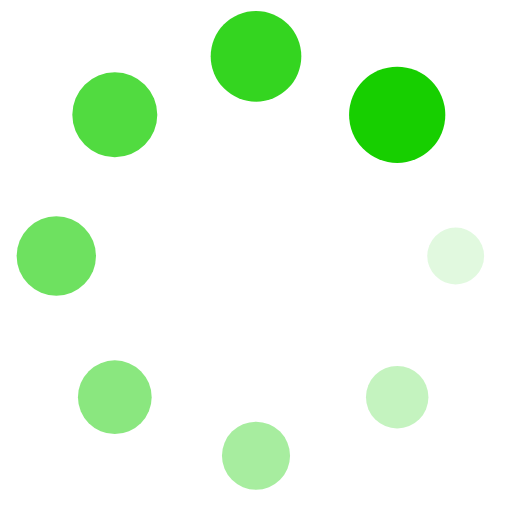
t = 0.00 s
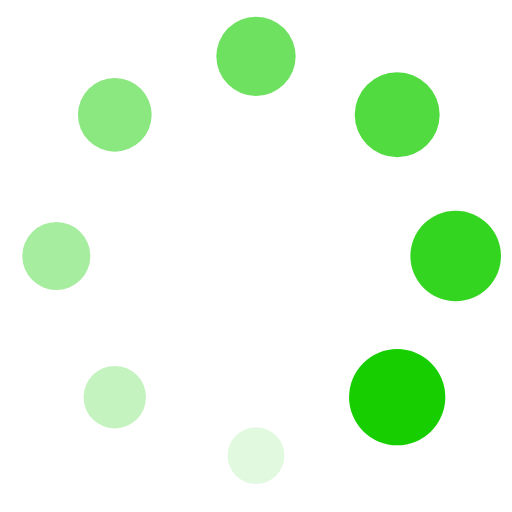
t = 0.23 s
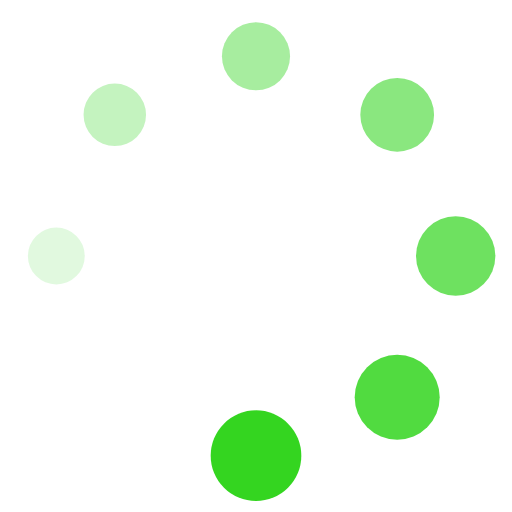
t = 0.47 s
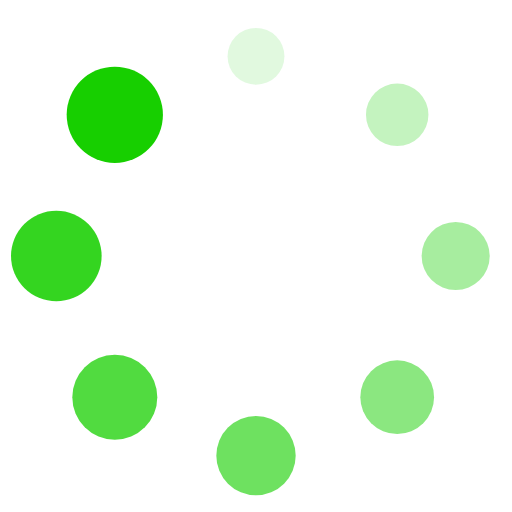
t = 0.70 s

The animated SVG that drew these frames (rendered in a browser with its animation timeline set to each time). Animation: 16 SMIL elements (animate=8,animateTransform=8); one cycle of 0.94 s, repeats indefinitely.

<?xml version="1.0" encoding="utf-8"?>
<svg xmlns="http://www.w3.org/2000/svg" xmlns:xlink="http://www.w3.org/1999/xlink" style="margin: auto; background: none; display: block; shape-rendering: auto;" width="200px" height="200px" viewBox="0 0 100 100" preserveAspectRatio="xMidYMid">
<g transform="translate(89,50)">
<g transform="rotate(0)">
<circle cx="0" cy="0" r="5" fill="#17cf00" fill-opacity="1">
  <animateTransform attributeName="transform" type="scale" begin="-0.8177570093457943s" values="1.8800000000000001 1.8800000000000001;1 1" keyTimes="0;1" dur="0.9345794392523364s" repeatCount="indefinite"></animateTransform>
  <animate attributeName="fill-opacity" keyTimes="0;1" dur="0.9345794392523364s" repeatCount="indefinite" values="1;0" begin="-0.8177570093457943s"></animate>
</circle>
</g>
</g><g transform="translate(77.57716446627535,77.57716446627535)">
<g transform="rotate(45)">
<circle cx="0" cy="0" r="5" fill="#17cf00" fill-opacity="0.875">
  <animateTransform attributeName="transform" type="scale" begin="-0.7009345794392523s" values="1.8800000000000001 1.8800000000000001;1 1" keyTimes="0;1" dur="0.9345794392523364s" repeatCount="indefinite"></animateTransform>
  <animate attributeName="fill-opacity" keyTimes="0;1" dur="0.9345794392523364s" repeatCount="indefinite" values="1;0" begin="-0.7009345794392523s"></animate>
</circle>
</g>
</g><g transform="translate(50,89)">
<g transform="rotate(90)">
<circle cx="0" cy="0" r="5" fill="#17cf00" fill-opacity="0.75">
  <animateTransform attributeName="transform" type="scale" begin="-0.5841121495327103s" values="1.8800000000000001 1.8800000000000001;1 1" keyTimes="0;1" dur="0.9345794392523364s" repeatCount="indefinite"></animateTransform>
  <animate attributeName="fill-opacity" keyTimes="0;1" dur="0.9345794392523364s" repeatCount="indefinite" values="1;0" begin="-0.5841121495327103s"></animate>
</circle>
</g>
</g><g transform="translate(22.422835533724648,77.57716446627535)">
<g transform="rotate(135)">
<circle cx="0" cy="0" r="5" fill="#17cf00" fill-opacity="0.625">
  <animateTransform attributeName="transform" type="scale" begin="-0.4672897196261682s" values="1.8800000000000001 1.8800000000000001;1 1" keyTimes="0;1" dur="0.9345794392523364s" repeatCount="indefinite"></animateTransform>
  <animate attributeName="fill-opacity" keyTimes="0;1" dur="0.9345794392523364s" repeatCount="indefinite" values="1;0" begin="-0.4672897196261682s"></animate>
</circle>
</g>
</g><g transform="translate(11,50.00000000000001)">
<g transform="rotate(180)">
<circle cx="0" cy="0" r="5" fill="#17cf00" fill-opacity="0.5">
  <animateTransform attributeName="transform" type="scale" begin="-0.35046728971962615s" values="1.8800000000000001 1.8800000000000001;1 1" keyTimes="0;1" dur="0.9345794392523364s" repeatCount="indefinite"></animateTransform>
  <animate attributeName="fill-opacity" keyTimes="0;1" dur="0.9345794392523364s" repeatCount="indefinite" values="1;0" begin="-0.35046728971962615s"></animate>
</circle>
</g>
</g><g transform="translate(22.42283553372464,22.422835533724648)">
<g transform="rotate(225)">
<circle cx="0" cy="0" r="5" fill="#17cf00" fill-opacity="0.375">
  <animateTransform attributeName="transform" type="scale" begin="-0.2336448598130841s" values="1.8800000000000001 1.8800000000000001;1 1" keyTimes="0;1" dur="0.9345794392523364s" repeatCount="indefinite"></animateTransform>
  <animate attributeName="fill-opacity" keyTimes="0;1" dur="0.9345794392523364s" repeatCount="indefinite" values="1;0" begin="-0.2336448598130841s"></animate>
</circle>
</g>
</g><g transform="translate(49.99999999999999,11)">
<g transform="rotate(270)">
<circle cx="0" cy="0" r="5" fill="#17cf00" fill-opacity="0.25">
  <animateTransform attributeName="transform" type="scale" begin="-0.11682242990654206s" values="1.8800000000000001 1.8800000000000001;1 1" keyTimes="0;1" dur="0.9345794392523364s" repeatCount="indefinite"></animateTransform>
  <animate attributeName="fill-opacity" keyTimes="0;1" dur="0.9345794392523364s" repeatCount="indefinite" values="1;0" begin="-0.11682242990654206s"></animate>
</circle>
</g>
</g><g transform="translate(77.57716446627535,22.42283553372464)">
<g transform="rotate(315)">
<circle cx="0" cy="0" r="5" fill="#17cf00" fill-opacity="0.125">
  <animateTransform attributeName="transform" type="scale" begin="0s" values="1.8800000000000001 1.8800000000000001;1 1" keyTimes="0;1" dur="0.9345794392523364s" repeatCount="indefinite"></animateTransform>
  <animate attributeName="fill-opacity" keyTimes="0;1" dur="0.9345794392523364s" repeatCount="indefinite" values="1;0" begin="0s"></animate>
</circle>
</g>
</g>
<!-- [ldio] generated by https://loading.io/ --></svg>
